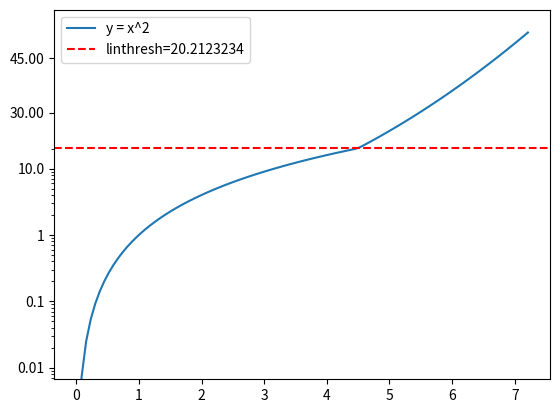

Reproduce this figure in Python.
from typing import Any, Optional

import numpy as np
from matplotlib.axes import Axes
from matplotlib.scale import ScaleBase
from matplotlib.ticker import (
    Locator,
    LogLocator,
    MaxNLocator,
    NullFormatter,
    ScalarFormatter,
)
from matplotlib.transforms import Transform

# ###################### TRANSFORM #####################################################

class LinLogTransform(Transform):
    """
    Symmetrical linear log transform class.
    """

    input_dims: int = 1
    output_dims: int = 1

    def __init__(self, base: float, linthresh: float, linscale: float) -> None:
        """
        Initialize the symmetrical log transformation.

        Parameters
        ----------
        base : float
            Base of the logarithm.
        linthresh : float
            The range within which the plot is linear. This avoids having the plot go
            to infinity around zero.
        linscale : float
            This allows the linear range (-linthresh to linthresh) to be stretched
            relative to the logarithmic range.

        Raises
        ------
        ValueError
            Raised if 'base' is not larger than 1, 'linthresh' is not positive or
            'linscale' is not positive.
        """
        super().__init__()

        if base <= 1.0:
            raise ValueError("'base' must be larger than 1")
        if linthresh <= 0.0:
            raise ValueError("'linthresh' must be positive")
        if linscale <= 0.0:
            raise ValueError("'linscale' must be positive")

        self.base: float = base
        self.linthresh: float = linthresh
        self.linscale: float = linscale
        self._linscale_adj: float = linscale / (1.0 - self.base**-1)
        self._log_base: float = np.log(base)

    def transform_non_affine(self, values: np.ndarray) -> np.ndarray:
        """
        Perform the custom symmetrical log transformation on values.

        Parameters
        ----------
        values : np.ndarray
            The input values to be transformed.

        Returns
        -------
        np.ndarray
            The transformed values.
        """
        with np.errstate(divide="ignore", invalid="ignore"):
            out = np.where(
                np.abs(values) <= self.linthresh,
                np.sign(values)
                * self.linthresh
                * (1.0 + np.log(np.abs(values) / self.linthresh) / self._log_base),
                values,
            )

            out = np.where(
                np.abs(values) > self.linthresh,
                self.linthresh
                + np.sign(values)
                * self._linscale_adj
                * (np.abs(values) - self.linthresh),
                out,
            )

        return out

    def inverted(self) -> "InvertedLinLogTransform":
        """
        Get the inverse transformation of this transformation.

        Returns
        -------
        InvertedLinLogTransform
            The inverse transformation object.
        """
        return InvertedLinLogTransform(self.base, self.linthresh, self.linscale)


class InvertedLinLogTransform(Transform):
    """
    Inverted version of the custom symmetrical log transform.
    This transformation class provides an inverse to the symmetrical logarithmic
    transformation. It allows for the mapping back of values that underwent the
    LinLogTransform.
    """

    input_dims: int = 1
    output_dims: int = 1

    def __init__(self, base: float, linthresh: float, linscale: float) -> None:
        """
        Initialize the inverted symmetrical log transformation.

        Parameters
        ----------
        base : float
            Base of the logarithm.
        linthresh : float
            The range within which the plot is linear in the original transformation.
        linscale : float
            Used to stretch the linear range in the original transformation.

        """
        super().__init__()

        linlog = LinLogTransform(base, linthresh, linscale)
        self.base: float = base
        self.linthresh: float = linthresh
        self.invlinthresh: float = linlog.transform(linthresh)
        self.linscale: float = linscale
        self._linscale_adj: float = linscale / (1.0 - self.base**-1)

    def transform_non_affine(self, values: np.ndarray) -> np.ndarray:
        """
        Perform the inverted custom symmetrical log transformation on values.

        Parameters
        ----------
        values : np.ndarray
            The input values to be transformed.

        Returns
        -------
        np.ndarray
            The transformed values.
        """
        with np.errstate(divide="ignore", invalid="ignore"):
            out = np.where(
                np.abs(values) <= self.invlinthresh,
                np.sign(values)
                * self.linthresh
                * np.exp((np.abs(values) / self.linthresh) - 1.0),
                values,
            )

            out = np.where(
                np.abs(values) > self.invlinthresh,
                np.sign(values)
                * (
                    self.linthresh
                    + (np.abs(values) - self.invlinthresh) / self._linscale_adj
                ),
                out,
            )

        return out

    def inverted(self) -> "LinLogTransform":
        """
        Get the inverse transformation of this transformation, which is the original.

        Returns
        -------
        LinLogTransform
            The original transformation object.
        """
        return LinLogTransform(self.base, self.linthresh, self.linscale)


# ###################### FORMATTER #####################################################


class LinLogFormatter(ScalarFormatter):
    """
    Lin-log formatter for axis labels.

    This formatter is tailored for logarithmic scales that also have a linear region.
    For values within the linear threshold, it formats with precision that aligns with
    the scale of the number. For values outside this threshold, use the default
    ScalarFormatter.
    """

    def __init__(self, linthresh: float):
        """
        Initialize the formatter

        Parameters
        ----------
        linthresh : float
            The threshold between linear and logarithmic regime.
        """
        super().__init__()
        self.linthresh = linthresh

    def __call__(self, x: float, pos: Optional[int] = None) -> str:
        """
        Format a value according to the custom log formatting rules.

        Parameters
        ----------
        x : float
            The value to be formatted.
        pos : Optional[int], optional
            The position of the tick (can be ignored for this custom formatter).

        Returns
        -------
        str
            The formatted value as a string.
        """
        if abs(x) < self.linthresh:
            # Calculate the number of decimal places based on the magnitude of x
            decimal_places: int = abs(int(np.log10(abs(x)))) if abs(x) > 0 else 0
            format_string: str = "{:." + str(decimal_places) + "f}"
            return format_string.format(x)

        else:
            # Default ScalarFormatter formatting
            return super().__call__(x, pos)


# ###################### LOCATOR #######################################################


class CombinedLogLinearLocator(Locator):
    """
    A custom locator for axes that combines both logarithmic and linear scales.

    This locator creates tick locations suitable for log-linear plots, where there's
    a transition from a logarithmic scale to a linear scale at a certain threshold.
    This is useful for visualizing datasets that span several orders of magnitude.

    """

    def __init__(
        self,
        base: float = 10.0,
        subs: tuple = (1.0,),
        linthresh: float = 2,
        numticks_log: Optional[int] = None,
        numbins: Optional[int | str] = "auto",
    ) -> None:
        """
        Initialize the combined log-linear locator.

        Parameters
        ----------
        base : float, optional
            Base of the logarithm. The default is 10.0.
        subs : tuple, optional
            The sequence of the location of the minor ticks. For example, in a logarithm
            base 10 scale, you might want minor ticks at 1, 2, ..., 9. The default is
            (1.0,).
        linthresh : float, optional
            The range within which the numbers are considered to be in the linear scale.
            The default is 2.
        numticks_log : Optional[int], optional
            The number of ticks intended for the logarithmic scale. The default is None.
        numbins : Optional[int | str], optional
            The number of bins intended for the linear scale. The default is auto.
        """
        super().__init__()
        self.base: float = base
        self.subs: tuple = subs
        self.linthresh: float = linthresh
        self.numticks_log: Optional[int] = numticks_log
        self.numbins: Optional[int | str] = numbins
        # Separate locators for log and linear regions
        self.log_locator = LogLocator(base=base, subs=subs, numticks=numticks_log)
        self.maxnlocator = MaxNLocator(numbins, symmetric=True)

    def tick_values(self, vmin: float, vmax: float) -> np.ndarray:
        """
        Calculate tick values given the range of the data.

        Parameters
        ----------
        vmin : float
            Minimum value of the data.
        vmax : float
            Maximum value of the data.

        Returns
        -------
        np.ndarray
            Array of tick values.
        """
        if vmin <= 0.0 and self.axis:
            vmin = self.axis.get_minpos()

        # Define range limits for log and linear parts
        log_vmin, log_vmax = min(vmin, self.linthresh), min(vmax, self.linthresh)
        linear_vmin, linear_vmax = max(vmin, self.linthresh), max(vmax, self.linthresh)

        # Get ticks for log and linear regions
        log_ticks = self.log_locator.tick_values(log_vmin, log_vmax)
        log_ticks = log_ticks[log_ticks <= self.linthresh]

        linear_ticks = self.maxnlocator.tick_values(linear_vmin, linear_vmax)
        linear_ticks = linear_ticks[linear_ticks > linear_vmin]

        # Combine and return the ticks
        return np.concatenate([log_ticks, linear_ticks])

    def __call__(self) -> np.ndarray:
        """
        Return tick values for the current axis view interval.

        Returns
        -------
        np.ndarray
            Array of tick values.
        """
        vmin, vmax = self.axis.get_view_interval()
        return self.tick_values(vmin, vmax)


class CustomLogLocator(LogLocator):
    """
    A custom locator for axes that combines both logarithmic and linear scales, used for
    the minor ticks.

    This locator creates tick locations suitable for log plots, but only below the
    threshold value linthresh.
    """

    def __init__(self, linthresh: float = 2, *args: Any, **kwargs: Any):
        """
        Initialize the combined log-linear locator.

        Parameters
        ----------
        linthresh : float, optional
            The range within which the numbers are considered to be in the linear scale.
            The default is 2.
        args, kwargs : Any
            Further parameter passed to LogLocator.

        """
        super().__init__(*args, **kwargs)
        self.linthresh = linthresh

    def tick_values(self, vmin: float, vmax: float) -> np.ndarray:
        """
        Calculate tick values given the range of the data, cut off at threshold.

        Parameters
        ----------
        vmin : float
            Minimum value of the data.
        vmax : float
            Maximum value of the data.

        Returns
        -------
        np.ndarray
            Array of tick values.
        """
        tick_values = super().tick_values(vmin, vmax)
        return np.array([val for val in tick_values if val <= self.linthresh])

    def __call__(self) -> np.ndarray:
        """
        Return tick values for the current axis view interval.

        Returns
        -------
        np.ndarray
            Array of tick values.
        """
        vmin, vmax = self.axis.get_view_interval()
        return self.tick_values(vmin, vmax)


# ###################### SCALE #########################################################


class LinLogScale(ScaleBase):
    """
    A custom symmetrical logarithmic scale.

    This scale provides a symmetrical logarithmic transformation for data that may
    span several orders of magnitude but also contains values close to zero.
    """

    name: str = "linlog"

    def __init__(
        self,
        axis: Axes,
        base: float = 10,
        linthresh: float = 2,
        subs: Optional[tuple] = None,
        linscale: float = 1,
    ) -> None:
        """
        Initialize the custom symmetrical logarithmic scale.

        Parameters
        ----------
        axis : Axis
            The axis object to which this scale is attached.
        base : float, optional
            Base of the logarithm. The default is 10.
        linthresh : float, optional
            The range within which the numbers are linearly scaled. The default is 2.
        subs : Optional[tuple], optional
            The sequence of the location of the minor ticks.
        linscale : float, optional
            Factor by which data within linthresh is linearly scaled. The default is 1.
        """
        super().__init__(axis)
        self._transform = LinLogTransform(base, linthresh, linscale)
        self.subs = subs

    @property
    def base(self) -> float:
        """Base of the logarithm used by this scale."""
        return self._transform.base

    @property
    def linthresh(self) -> float:
        """Range within which numbers are linearly scaled."""
        return self._transform.linthresh

    @property
    def linscale(self) -> float:
        """Factor by which data within linthresh is linearly scaled."""
        return self._transform.linscale

    def set_default_locators_and_formatters(self, axis: Axes) -> None:
        """
        Set the default locators and formatters for this scale.

        Parameters
        ----------
        axis : Axes
            The axis object to which this scale is attached.
        """
        formatter = LinLogFormatter(self.linthresh)

        # Set major and minor locators and formatters
        axis.set_major_locator(
            CombinedLogLinearLocator(base=self.base, linthresh=self.linthresh)
        )
        axis.set_major_formatter(formatter)

        axis.set_minor_locator(
            CustomLogLocator(
                base=self.base, linthresh=self.linthresh, subs=np.arange(2, 10)
            ),
        )
        axis.set_minor_formatter(NullFormatter())

    def get_transform(self) -> LinLogTransform:
        """
        Return the transformation associated with this scale.

        Returns
        -------
        LinLogTransform
            The transformation object.
        """
        return self._transform
    
if __name__=="__main__":
    # Assuming the library code is saved as 'linlogscale.py'
    import numpy as np
    import matplotlib.pyplot as plt
    from matplotlib.scale import register_scale
    
    # Register Scale
    register_scale(LinLogScale)
    
    # Create synthetic data
    x = np.linspace(0.0121312, 7.21, 100)
    y = x**2
    
    # Create a figure and axis
    fig, ax = plt.subplots()
    
    # Apply our custom scale to the y-axis
    linthresh = 20.2123234
    ax.set_yscale("linlog", linthresh=linthresh, linscale=1)
    ax.plot(x, y, label="y = x^2")
    
    # Add a horizontal line to indicate the linthresh value
    ax.axhline(linthresh, color="r", linestyle="--", label=f"linthresh={linthresh}")
    
    # Display the plot
    plt.legend()
    plt.show()

